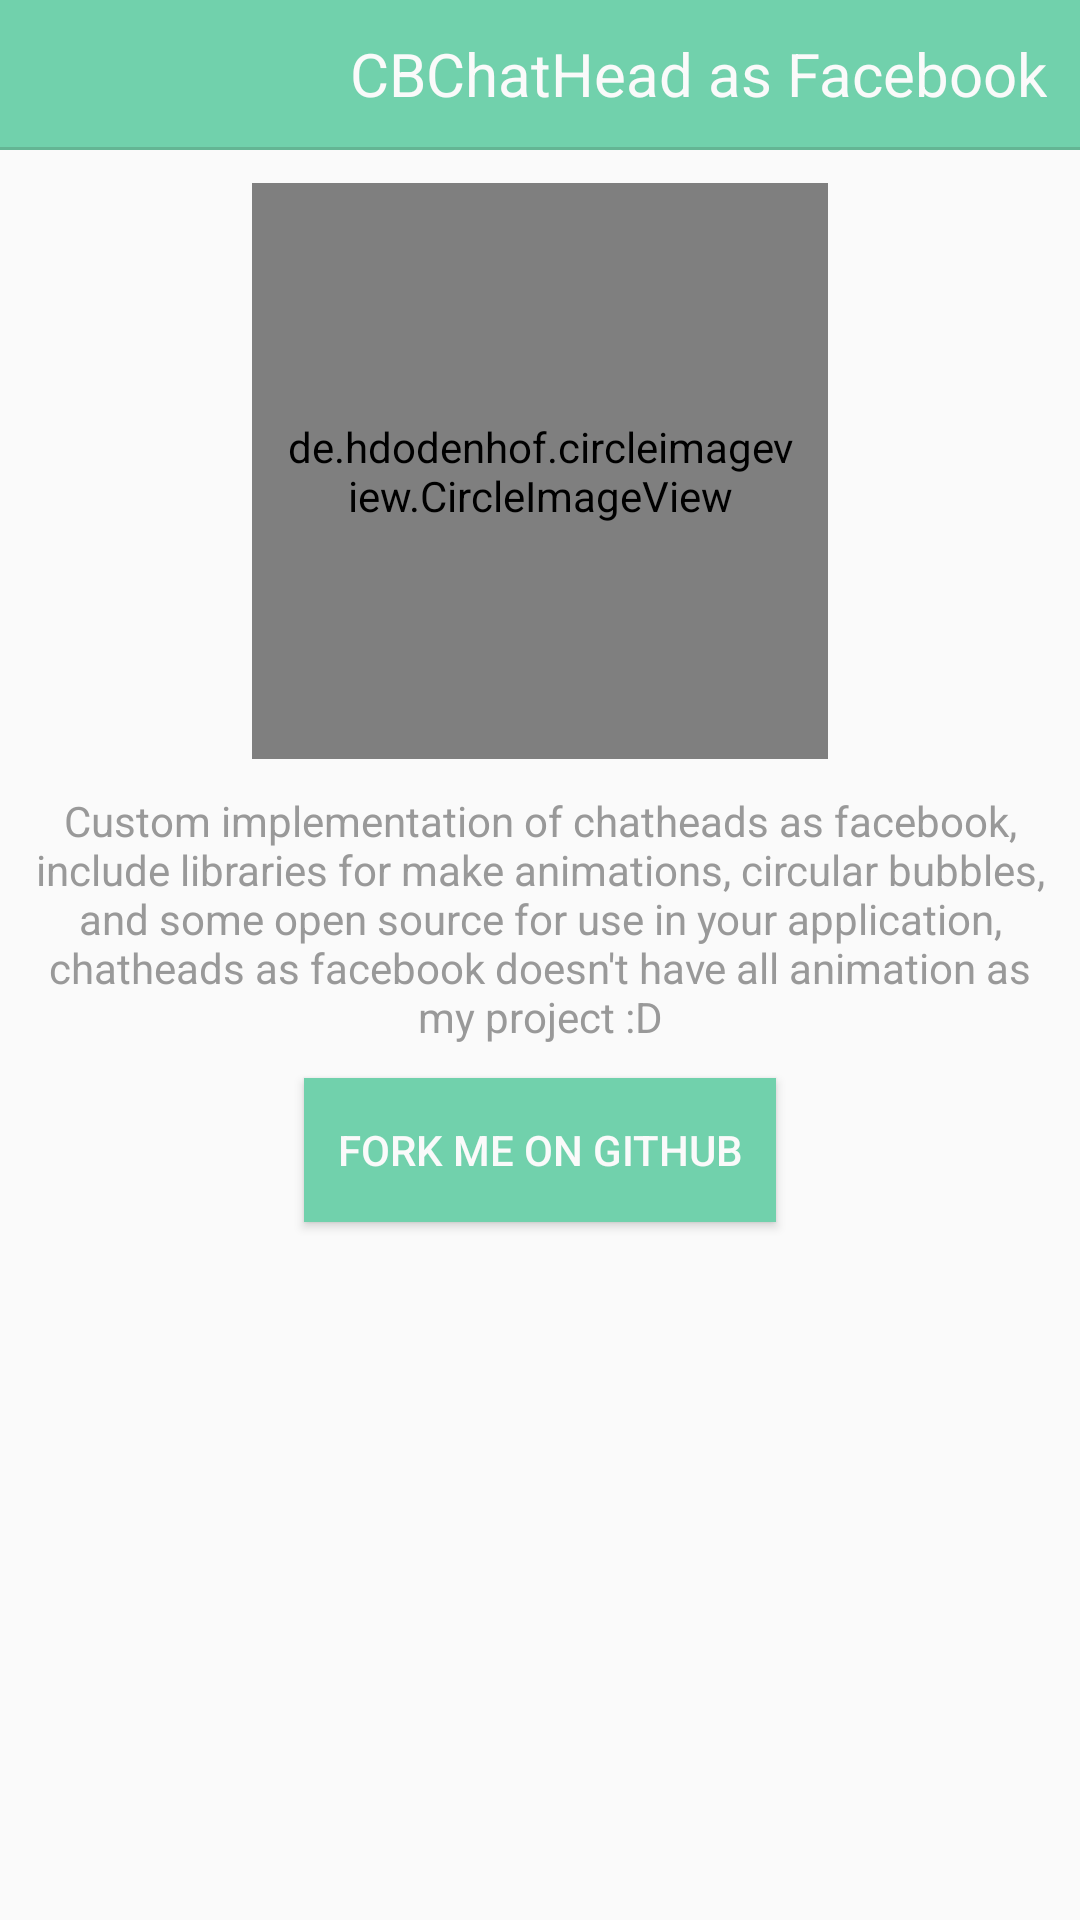

Android layout source for this screen:
<!-- AndroidManifest.xml: application theme AppTheme -->
<!-- res/layout/activity_main.xml -->
<?xml version="1.0" encoding="utf-8"?>
<LinearLayout
    xmlns:android="http://schemas.android.com/apk/res/android"
    android:orientation="vertical"
    android:layout_width="match_parent"
    android:layout_height="match_parent">

    <TextView
        android:layout_width="match_parent"
        android:layout_height="wrap_content"
        android:gravity="right"
        android:padding="11dp"
        android:text="CBChatHead as Facebook"
        android:background="#71d1ac"
        android:textSize="20sp"
        android:textColor="#fafafa"/>

    <View
        android:background="#64b594"
        android:layout_marginBottom="11dp"
        android:layout_width="match_parent"
        android:layout_height="1dp"/>

    <de.hdodenhof.circleimageview.CircleImageView
        xmlns:app="http://schemas.android.com/apk/res-auto"
        android:id="@+id/profile_image"
        android:layout_gravity="center"
        android:layout_width="192dp"
        android:layout_height="192dp"
        android:src="@drawable/cbedoy"
        android:padding="11dp"
        app:border_width="1dp"
        app:border_color="#d0d0d0"/>

    <TextView
        android:layout_width="match_parent"
        android:layout_height="wrap_content"
        android:gravity="center"
        android:padding="11dp"
        android:textSize="14sp"
        android:text="Custom implementation of chatheads as facebook, include libraries for make animations, circular bubbles, and some open source for use in your application, chatheads as facebook doesn't have all animation as my project :D"
        android:textColor="#999999"/>

    <Button
        android:layout_gravity="center"
        android:layout_width="wrap_content"
        android:text="Fork me on Github"
        android:background="#71d1ac"
        android:textColor="#fafafa"
        android:padding="11dp"
        android:layout_height="wrap_content" />

</LinearLayout>
<!-- resources referenced by this layout -->
<resources>
  <!-- drawable cbedoy: jpg bitmap (drawable-xhdpi, 71368 bytes) -->
  <style name="AppTheme" parent="Theme.AppCompat.Light">
          
          <item name="android:textColorPrimary">#00796B</item>
      </style>
</resources>
